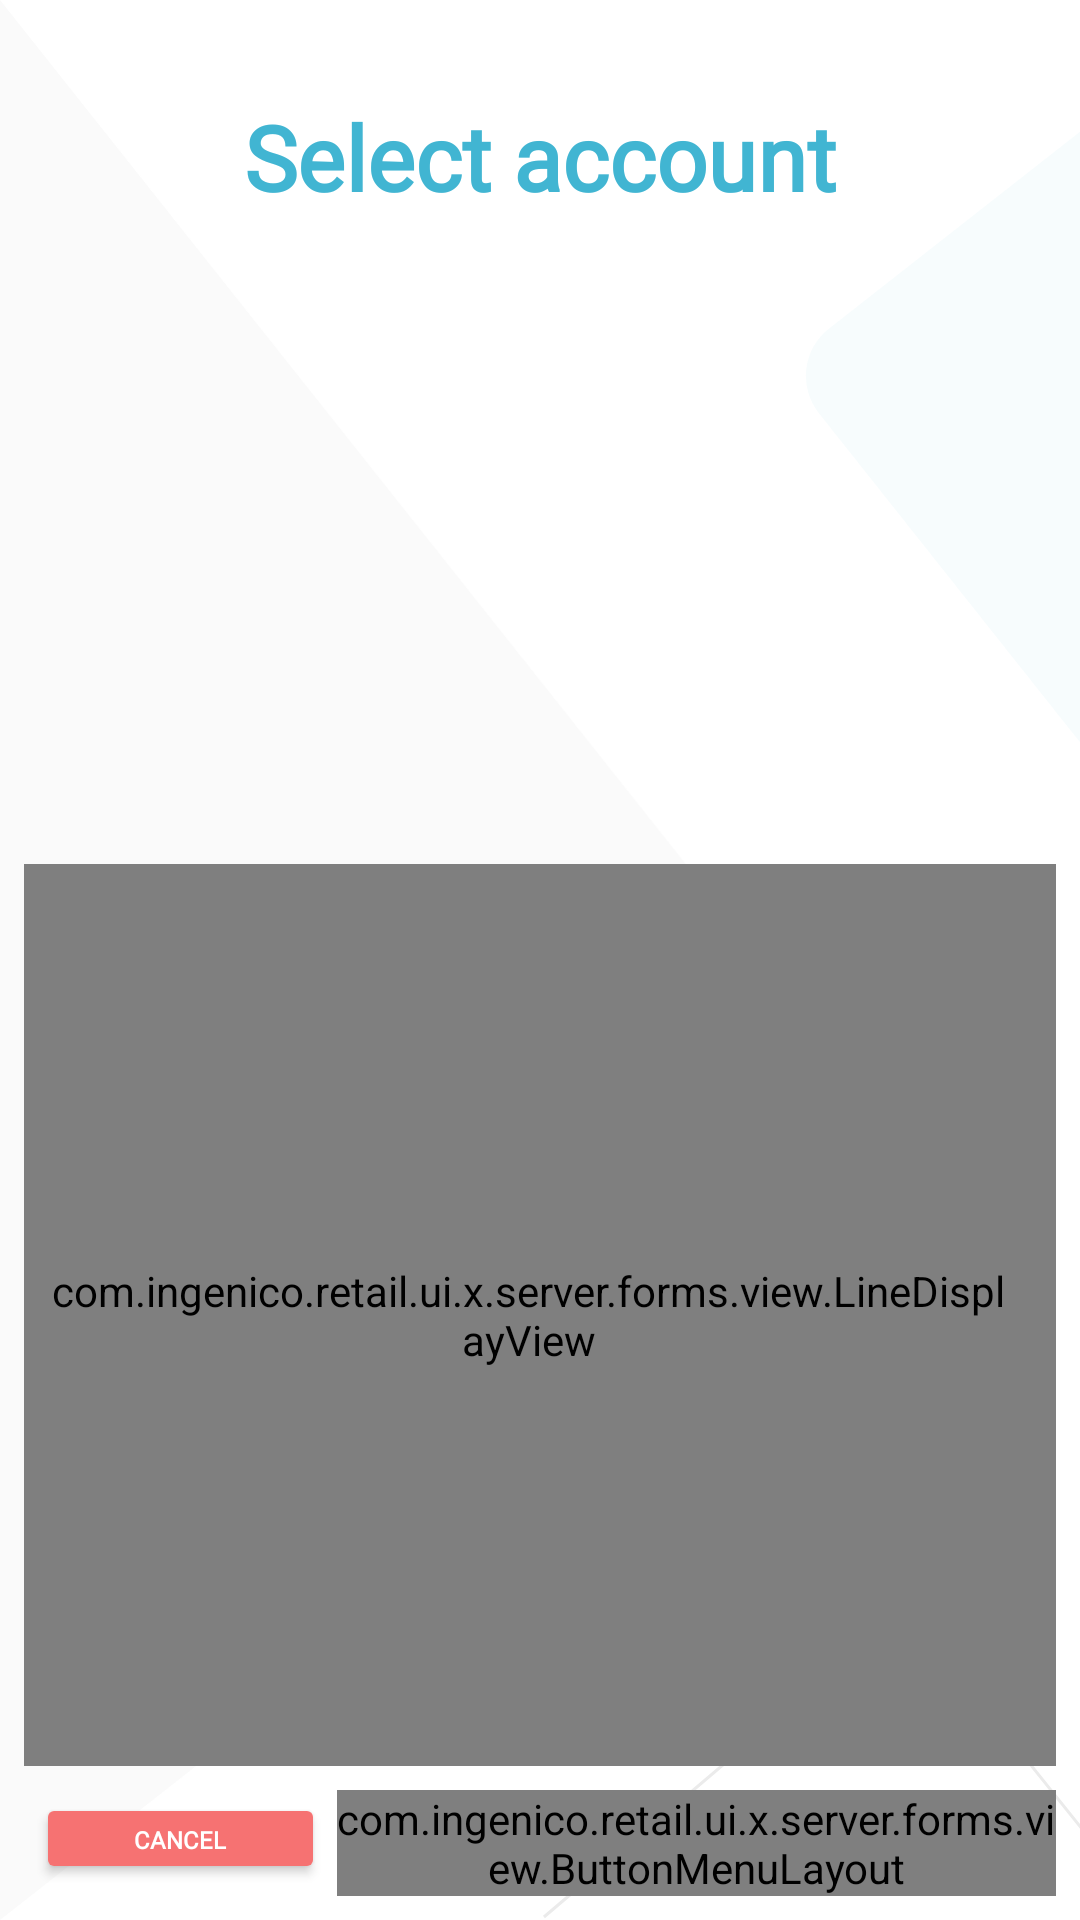

Android layout source for this screen:
<!-- AndroidManifest.xml: application theme Theme.UxResources -->
<!-- res/layout/menu_select_account.xml -->
<?xml version="1.0" encoding="utf-8"?>
<androidx.constraintlayout.widget.ConstraintLayout xmlns:android="http://schemas.android.com/apk/res/android"
    xmlns:app="http://schemas.android.com/apk/res-auto"
    xmlns:tools="http://schemas.android.com/tools"
    android:layout_width="match_parent"
    android:layout_height="match_parent"
    android:background="?background"
    android:theme="@style/Theme.UxResources">

    <androidx.constraintlayout.widget.Guideline
        android:id="@+id/guidelineTop"
        android:layout_width="wrap_content"
        android:layout_height="wrap_content"
        android:orientation="horizontal"
        app:layout_constraintGuide_begin="@dimen/margin_guide_top" />

    <androidx.constraintlayout.widget.Guideline
        android:id="@+id/guidelineLeft"
        android:layout_width="wrap_content"
        android:layout_height="wrap_content"
        android:orientation="vertical"
        app:layout_constraintGuide_begin="@dimen/margin_guide_left" />

    <androidx.constraintlayout.widget.Guideline
        android:id="@+id/guidelineRight"
        android:layout_width="wrap_content"
        android:layout_height="wrap_content"
        android:orientation="vertical"
        app:layout_constraintGuide_end="@dimen/margin_guide_right" />

    <androidx.constraintlayout.widget.Guideline
        android:id="@+id/guidelineBottom"
        android:layout_width="wrap_content"
        android:layout_height="wrap_content"
        android:orientation="horizontal"
        app:layout_constraintGuide_end="@dimen/margin_guide_bottom" />

    <ImageView
        android:id="@+id/backgroundLeft"
        style="@style/ArcBackgroundImageLeft"
        android:layout_width="wrap_content"
        android:layout_height="wrap_content"
        app:layout_constraintBottom_toBottomOf="parent"
        app:layout_constraintEnd_toEndOf="parent"
        app:layout_constraintHorizontal_bias="@dimen/background_left_horizontal_bias"
        app:layout_constraintStart_toStartOf="parent"
        app:layout_constraintTop_toTopOf="parent"
        app:layout_constraintVertical_bias="@dimen/background_left_vertical_bias"
        app:srcCompat="@drawable/background_left"
        tools:ignore="ContentDescription,ImageContrastCheck" />

    <ImageView
        android:id="@+id/backgroundRight"
        style="@style/ArcBackgroundImageRight"
        android:layout_width="wrap_content"
        android:layout_height="wrap_content"
        app:layout_constraintBottom_toBottomOf="parent"
        app:layout_constraintEnd_toEndOf="parent"
        app:layout_constraintHorizontal_bias="@dimen/background_right_horizontal_bias"
        app:layout_constraintStart_toStartOf="parent"
        app:layout_constraintTop_toTopOf="parent"
        app:layout_constraintVertical_bias="@dimen/background_right_vertical_bias"
        app:srcCompat="@drawable/background_right"
        tools:ignore="ContentDescription,ImageContrastCheck" />

    <ImageView
        android:id="@+id/backgroundBottom"
        style="@style/ArcBackgroundImageBottom"
        android:layout_width="wrap_content"
        android:layout_height="wrap_content"
        app:layout_constraintBottom_toBottomOf="parent"
        app:layout_constraintEnd_toEndOf="parent"
        app:layout_constraintHorizontal_bias="@dimen/background_bottom_horizontal_bias"
        app:layout_constraintStart_toStartOf="parent"
        app:layout_constraintTop_toTopOf="parent"
        app:layout_constraintVertical_bias="@dimen/background_bottom_vertical_bias"
        app:srcCompat="@drawable/background_bottom"
        tools:ignore="ContentDescription,ImageContrastCheck" />

    <TextView
        android:id="@+id/title"
        style="@style/ArcTitle"
        android:layout_width="0dp"
        android:layout_height="wrap_content"
        android:text="@string/select_account"
        android:layout_marginTop="@dimen/margin_top_cless_bar"
        app:layout_constraintEnd_toStartOf="@+id/guidelineRight"
        app:layout_constraintStart_toStartOf="@+id/guidelineLeft"
        app:layout_constraintTop_toTopOf="@+id/guidelineTop"
        tools:ignore="TextContrastCheck" />

    <androidx.constraintlayout.widget.Guideline
        android:id="@+id/line_display_constraint"
        android:layout_width="wrap_content"
        android:layout_height="wrap_content"
        android:orientation="horizontal"
        app:layout_constraintGuide_percent="0.45" />

    <com.ingenico.retail.ui.x.server.forms.view.LineDisplayView
        android:id="@+id/line_display"
        style="@style/ArcLineDisplay"
        android:layout_width="0dp"
        android:layout_height="0dp"
        app:layout_constraintBottom_toTopOf="@id/layout_for_buttons"
        app:layout_constraintEnd_toStartOf="@+id/guidelineRight"
        app:layout_constraintStart_toStartOf="@+id/guidelineLeft"
        app:layout_constraintTop_toTopOf="@+id/line_display_constraint" />

    <androidx.constraintlayout.widget.ConstraintLayout
        android:id="@+id/layout_for_buttons"
        android:layout_width="0dp"
        android:layout_height="wrap_content"
        app:layout_constraintBottom_toBottomOf="@id/guidelineBottom"
        app:layout_constraintEnd_toEndOf="@id/guidelineRight"
        app:layout_constraintStart_toStartOf="@id/guidelineLeft"
        app:layout_constraintTop_toBottomOf="@id/line_display">

        <com.ingenico.retail.ui.x.server.forms.view.ButtonMenuLayout
            android:id="@+id/list_box"
            android:layout_width="0dp"
            android:layout_height="wrap_content"
            app:layout_constraintBottom_toBottomOf="parent"
            app:layout_constraintEnd_toEndOf="parent"
            app:layout_constraintStart_toEndOf="@id/btn_cancel"
            app:layout_constraintTop_toTopOf="parent">

            <Button
                android:id="@+id/btn_selected_color"
                style="@style/ArcBtnGeneric"
                android:layout_width="0dp"
                android:layout_height="0dp"
                android:text="@string/btn_checking"
                android:visibility="invisible"
                app:cornerRadius="@dimen/button_radius_value"
                app:layout_constraintBottom_toBottomOf="parent"
                app:layout_constraintStart_toStartOf="parent"
                tools:ignore="TextContrastCheck" />

            <Button
                android:id="@+id/btn_checking"
                style="@style/ArcBtnGeneric"
                android:layout_width="0dp"
                android:layout_height="0dp"
                android:text="@string/btn_checking"
                app:cornerRadius="@dimen/button_radius_value"
                app:layout_constraintBottom_toBottomOf="parent"
                app:layout_constraintHeight_percent="0.86"
                app:layout_constraintStart_toStartOf="parent"
                app:layout_constraintTop_toTopOf="parent"
                app:layout_constraintWidth_percent="0.48"
                tools:ignore="TextContrastCheck" />

            <Button
                android:id="@+id/btn_savings"
                style="@style/ArcBtnGeneric"
                android:layout_width="0dp"
                android:layout_height="0dp"
                android:text="@string/btn_savings"
                app:cornerRadius="@dimen/button_radius_value"
                app:layout_constraintBottom_toBottomOf="parent"
                app:layout_constraintEnd_toEndOf="parent"
                app:layout_constraintHeight_percent="0.86"
                app:layout_constraintTop_toTopOf="parent"
                app:layout_constraintWidth_percent="0.47"
                tools:ignore="TextContrastCheck" />

        </com.ingenico.retail.ui.x.server.forms.view.ButtonMenuLayout>

        <Button
            android:id="@+id/btn_cancel"
            style="@style/ArcBtnCancel"
            android:layout_width="0dp"
            android:layout_height="0dp"
            android:text="@string/btn_cancel"
            app:cornerRadius="@dimen/button_radius_value"
            app:layout_constraintBottom_toBottomOf="parent"
            app:layout_constraintEnd_toStartOf="@id/list_box"
            app:layout_constraintHeight_percent="0.86"
            app:layout_constraintWidth_percent="0.28"
            app:layout_constraintStart_toStartOf="parent" />

    </androidx.constraintlayout.widget.ConstraintLayout>

    <Button
        android:id="@+id/btn_red_key"
        android:layout_width="0dp"
        android:layout_height="0dp"
        android:focusable="false"
        android:visibility="invisible"
        app:layout_constraintEnd_toEndOf="parent"
        app:layout_constraintTop_toTopOf="parent" />

</androidx.constraintlayout.widget.ConstraintLayout>
<!-- resources referenced by this layout -->
<resources>
  <dimen name="background_bottom_horizontal_bias">1</dimen>
  <dimen name="background_bottom_vertical_bias">1</dimen>
  <dimen name="background_left_horizontal_bias">0</dimen>
  <dimen name="background_left_vertical_bias">0.20</dimen>
  <dimen name="background_right_horizontal_bias">1</dimen>
  <dimen name="background_right_vertical_bias">0.09</dimen>
  <dimen name="button_radius_value">27dp</dimen>
  <dimen name="margin_guide_bottom">8dp</dimen>
  <dimen name="margin_guide_left">8dp</dimen>
  <dimen name="margin_guide_right">8dp</dimen>
  <dimen name="margin_guide_top">8dp</dimen>
  <dimen name="margin_top_cless_bar">24dp</dimen>
  <!-- drawable background_bottom (drawable-night) -->
  <vector xmlns:android="http://schemas.android.com/apk/res/android"
      android:width="179dp"
      android:height="98dp"
      android:viewportWidth="179"
      android:viewportHeight="98">
    <path
        android:pathData="M0.306,97L108.453,5.118C115.188,-0.604 125.285,0.217 131.006,6.951C131.105,7.068 131.202,7.185 131.297,7.304L189.691,80.15L189.691,80.15"
        android:strokeWidth="1"
        android:fillColor="#00000000"
        android:strokeColor="#606060"
        android:fillType="evenOdd"/>
  </vector>
  <!-- drawable background_left (drawable-night) -->
  <vector xmlns:android="http://schemas.android.com/apk/res/android"
      android:width="313dp"
      android:height="660dp"
      android:viewportWidth="313"
      android:viewportHeight="660">
    <path
        android:pathData="M0,0L307.725,387.687C315.965,398.069 314.229,413.165 303.847,421.406C303.815,421.432 303.782,421.458 303.749,421.484L0,660L0,660L0,0.453"
        android:strokeWidth="1"
        android:fillColor="#3D3D3D"
        android:fillType="evenOdd"
        android:strokeColor="#00000000"/>
  </vector>
  <string name="btn_cancel">Cancel</string>
  <string name="btn_checking">Checking</string>
  <string name="btn_savings">Savings</string>
  <string name="select_account">Select account</string>
  <style name="ArcBackgroundImageBottom">
          <item name="android:scaleType">center</item>
      </style>
  <style name="ArcBackgroundImageLeft">
          <item name="android:scaleType">fitStart</item>
      </style>
  <style name="ArcBackgroundImageRight">
          <item name="android:scaleType">center</item>
      </style>
  <dimen name="button_margin">4dp</dimen>
  <color name="white">#FFFFFFFF</color>
  <dimen name="button_text_size">17sp</dimen>
  <dimen name="line_display_margin_bottom">8dp</dimen>
  <!-- drawable background_edit_text (drawable) -->
  <?xml version="1.0" encoding="utf-8"?>
  <shape xmlns:android="http://schemas.android.com/apk/res/android">
      <solid android:color="?attr/backgroundWidget" />
      <corners android:radius="5dp" />
      <stroke
          android:width="1dp"
          android:color="?attr/borderWidget" />
  </shape>
  <dimen name="line_display_padding">8dp</dimen>
  <dimen name="line_display_scrollbar_width">8dp</dimen>
  <dimen name="line_display_text_size">18sp</dimen>
  <dimen name="title_text_elevation">2dp</dimen>
  <dimen name="title_text_size">34sp</dimen>
  <color name="background">#FFFFFF</color>
  <color name="ingenico_teal_500">#41b5d2</color>
  <color name="ingenico_teal_700">#3591a5</color>
  <color name="black">#FF000000</color>
  <color name="ingenico_pink_400">#d74b8c</color>
  <color name="ingenico_pink_600">#c32f73</color>
  <color name="ingenico_btn_yes_color">#3fbd7d</color>
  <color name="ingenico_btn_no_color">#eec747</color>
  <color name="ingenico_btn_cancel_color">#f67272</color>
  <color name="ingenico_confirm_color">#3fabbd</color>
  <color name="ingenico_title_color">#3e3e3e</color>
  <color name="ingenico_background_widget">#f4f4f4</color>
  <color name="ingenico_border_widget">#3e4446</color>
</resources>
